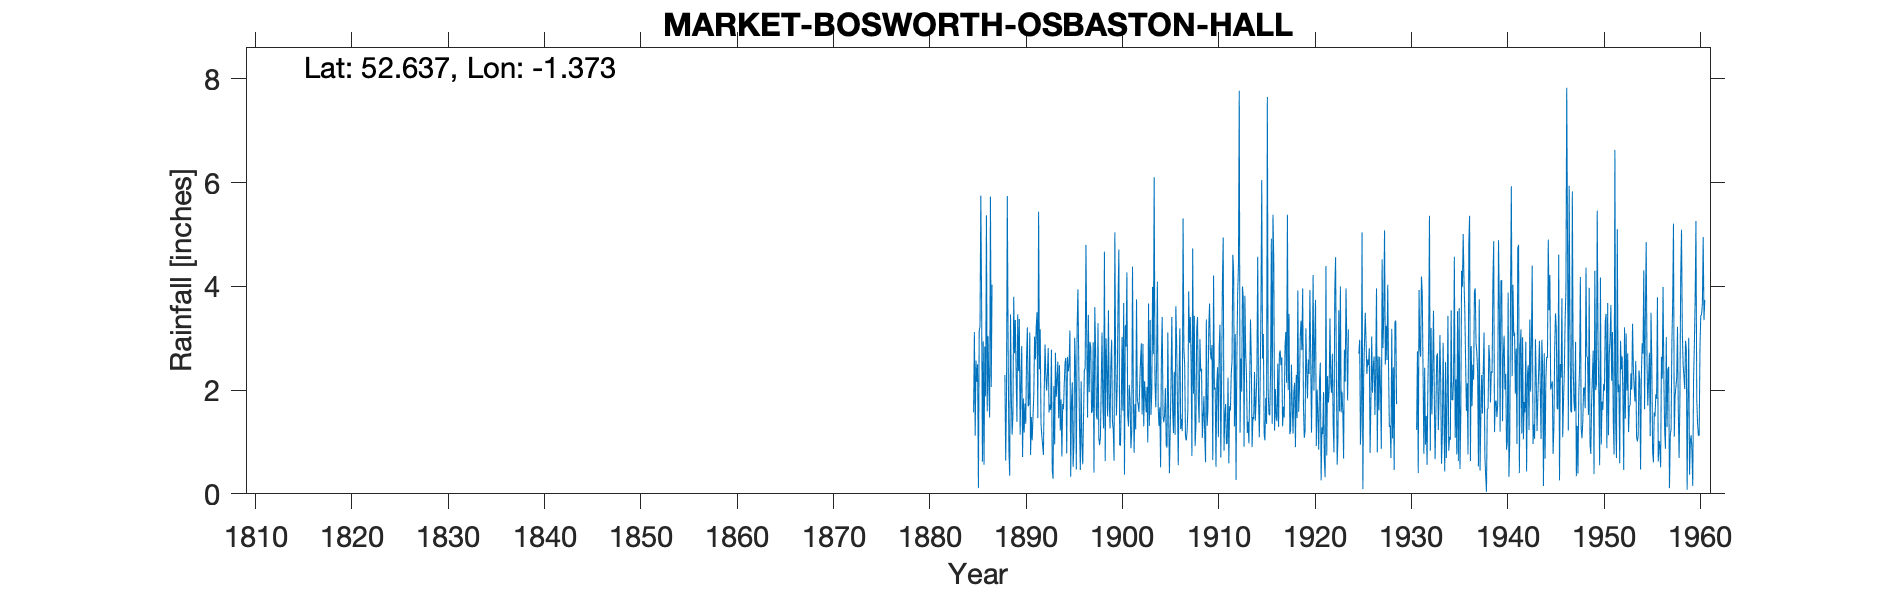

Data behind this chart, as committed beside it:
MARKET BOSWORTH OSBASTON HALL, , , , , , , , , , , , , , , , , , , , , , , 
Grid ref, SK425045, Long, -1.373, Lat, 52.64, Elevation, 385, ft, , , , , , , , , , , , , , , 
Station no, 2505/4, , , , , , , , , , , , , , , , , , , , , , 
, 1880, 1881, 1882, 1883, 1884, 1885, 1886, 1887, 1888, 1889, 1890, 1891, 1892, 1893, 1894, 1895, 1896, 1897, 1898, 1899, 1900, 1901, 1902
January, , , , , , 1.57, 2.94, , , 1.14, 2.85, 1.48, 1.35, 1.62, 1.22, 3.15, 1.28, 1.96, 1.07, 3.54, 3.73, 1.51, 1.79
February, , , , , , 3.12, 0.56, , , 1.51, 0.71, 1.03, 1.12, 2.78, 1.82, 0.33, 0.46, 2.93, 0.94, 1.78, 4.71, 1.3, 1.73
March, , , , , , 1.12, 2.84, , , 3.8, 1.84, 1.48, 0.94, 0.46, 0.72, 1.79, 2.17, 2.83, 1.08, 1.26, 0.94, 2.1, 1.58
April, , , , , , 2.57, 1.88, , 2.29, 2.71, 1.18, 1.9, 0.75, 0.29, 1.73, 2.15, 0.94, 1.56, 2.06, 2.49, 0.93, 1.8, 2.1
May, , , , , , 2.16, 5.37, , 0.64, 3.35, 1.74, 3.03, 1.96, 2.08, 1.63, 0.52, 0.57, 1.61, 3.11, 2.97, 1.7, 0.88, 2.57
June, , , , , , 2.5, 1.59, , 1.89, 2.33, 1.35, 2.59, 2.88, 0.95, 2.13, 0.96, 1.5, 2.92, 1.76, 1.39, 3.02, 1.19, 2.9
July, , , , , , 0.11, 3.04, , 5.74, 1.39, 2.64, 3.21, 2.31, 2.72, 2.54, 3.01, 2.4, 0.41, 1.26, 1.24, 1.6, 4.38, 1.53
August, , , , , , 3.14, 2.07, , 2.93, 3.46, 3.21, 3.5, 1.99, 1.87, 2.62, 2.42, 2.41, 3.6, 4.67, 0.64, 3.68, 1.96, 2.89
September, , , , , , 3.23, 1.47, , 0.83, 2.37, 1.69, 1.46, 2.32, 2.2, 0.78, 0.47, 4.8, 2.79, 0.63, 5.04, 0.37, 0.79, 1.3
October, , , , , , 5.75, 5.73, , 0.35, 3.37, 1.71, 5.44, 2.81, 2.55, 2.64, 3.21, 2.95, 1.52, 3, 2.47, 3.25, 1.73, 2.17
November, , , , , , 3.72, 2.06, , 3.46, 1.14, 3.11, 2.4, 1.57, 1.46, 2.36, 3.94, 1.47, 1.43, 2.36, 1.51, 2.84, 1.24, 1.91
December, , , , , , 0.62, 4.03, , 1.9, 2.14, 0.75, 3.17, 1.72, 2.48, 2.49, 2.54, 3.45, 3.29, 1.49, 2.13, 4.27, 3.75, 1.57
Total, , , , , , 29.61, 33.58, , , 28.71, 22.78, 30.69, 21.72, 21.46, 22.68, 24.49, 24.4, 26.85, 23.43, 26.46, 31.04, 22.63, 24.04
IDR 1899 Nov, , , , , , , , , , , , , , , , , , , , , , , 
